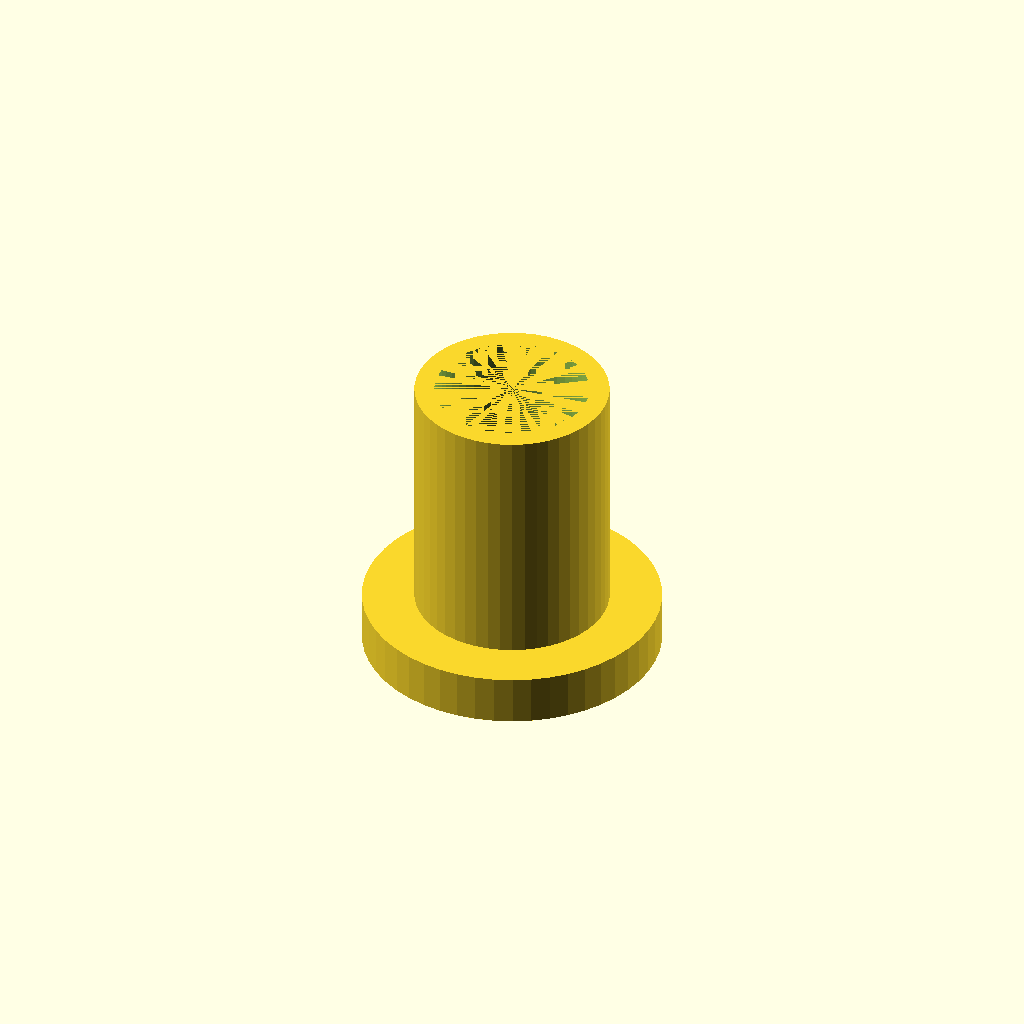
Cell 1: rendered with the file's own defaults.
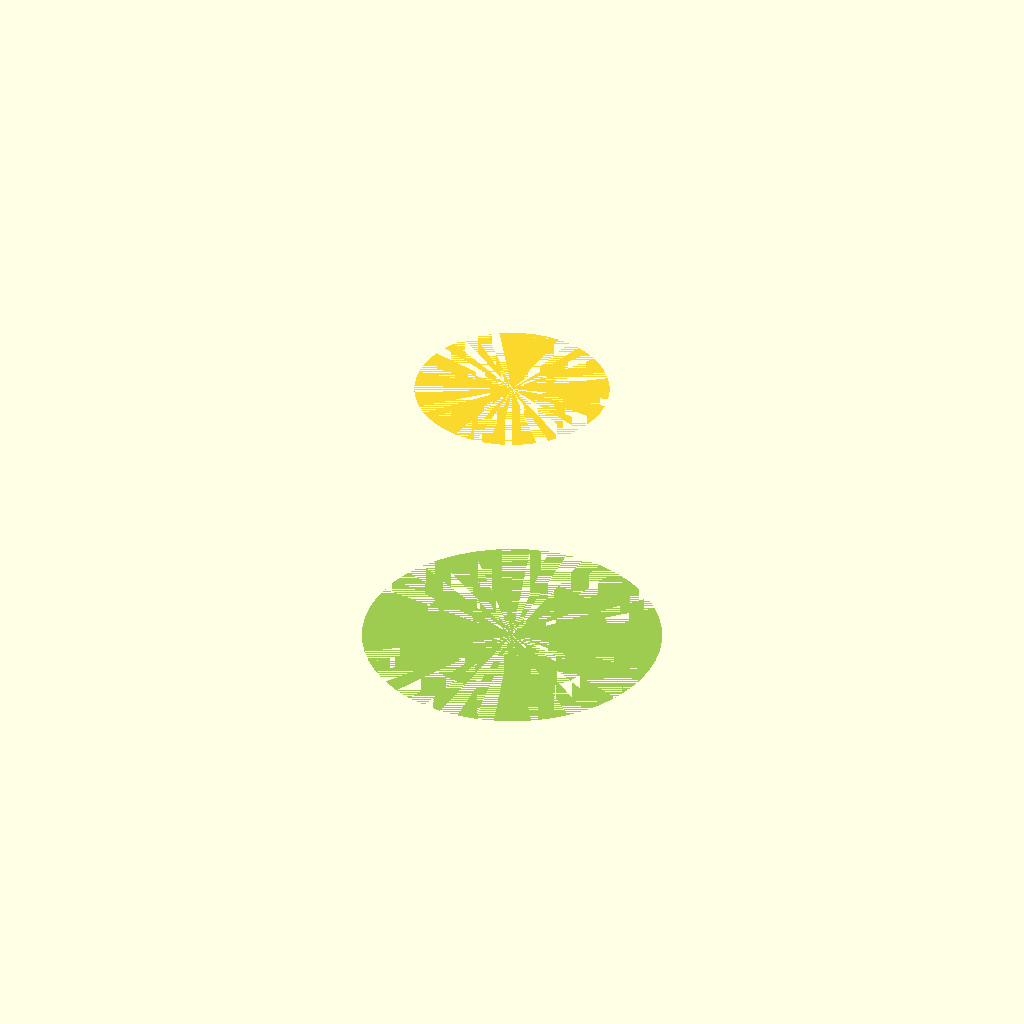
Cell 2 — ID set to 12.4, the other parameters unchanged.
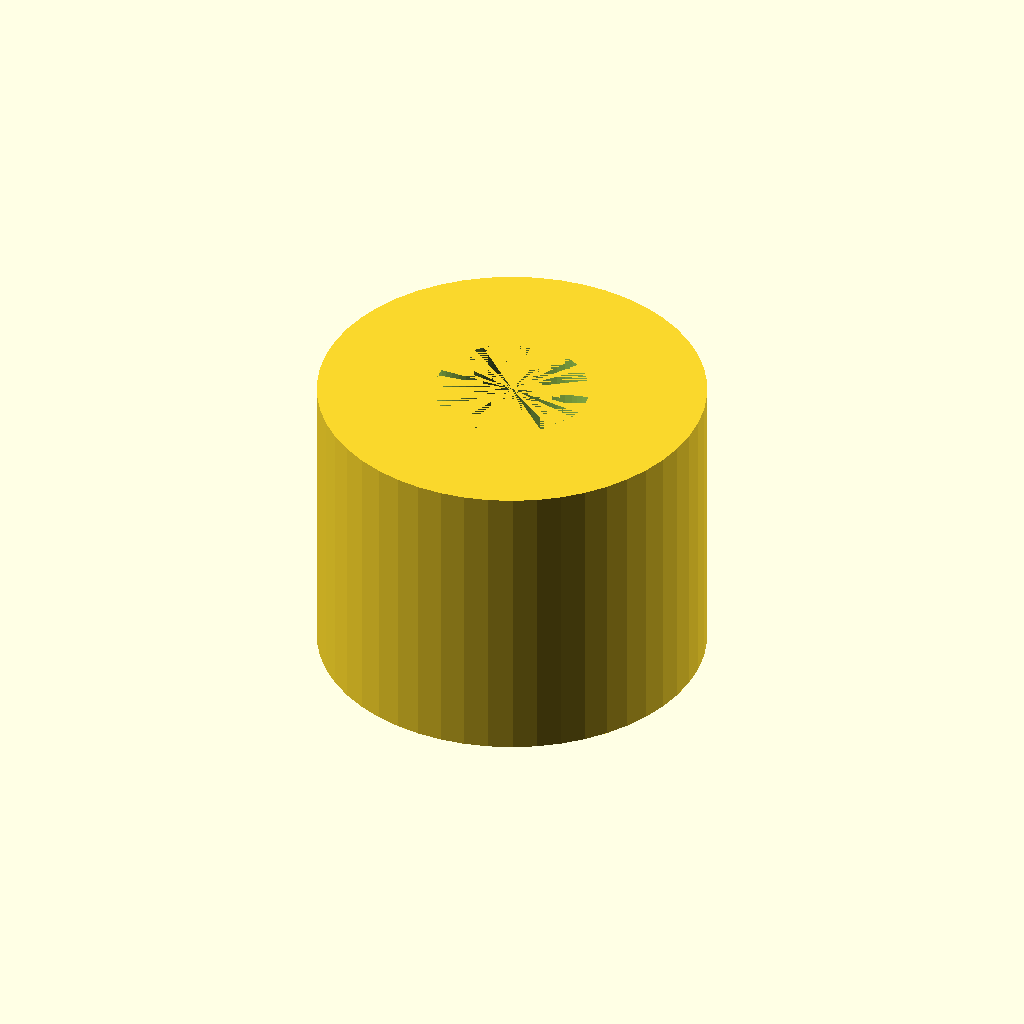
Cell 3 — OD set to 15.6, the other parameters unchanged.
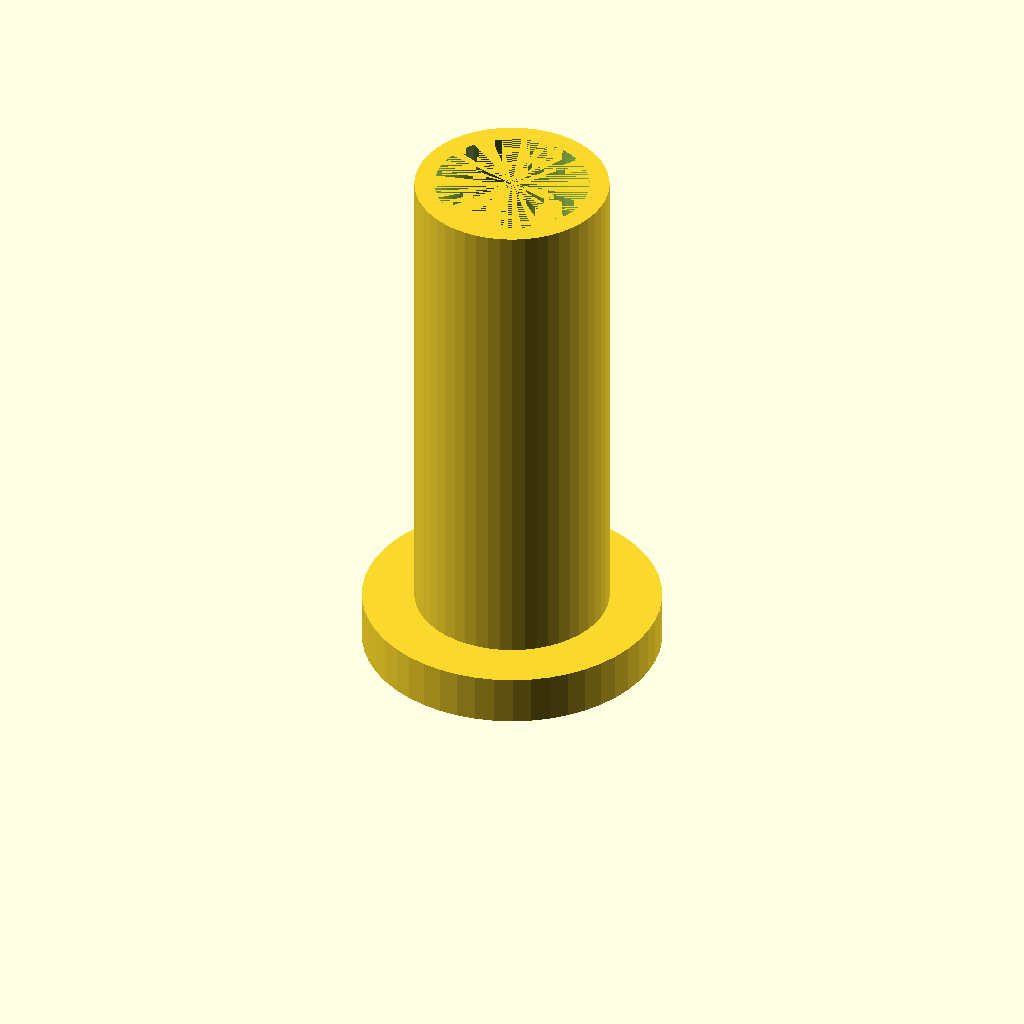
Cell 4: the same model with H = 20.
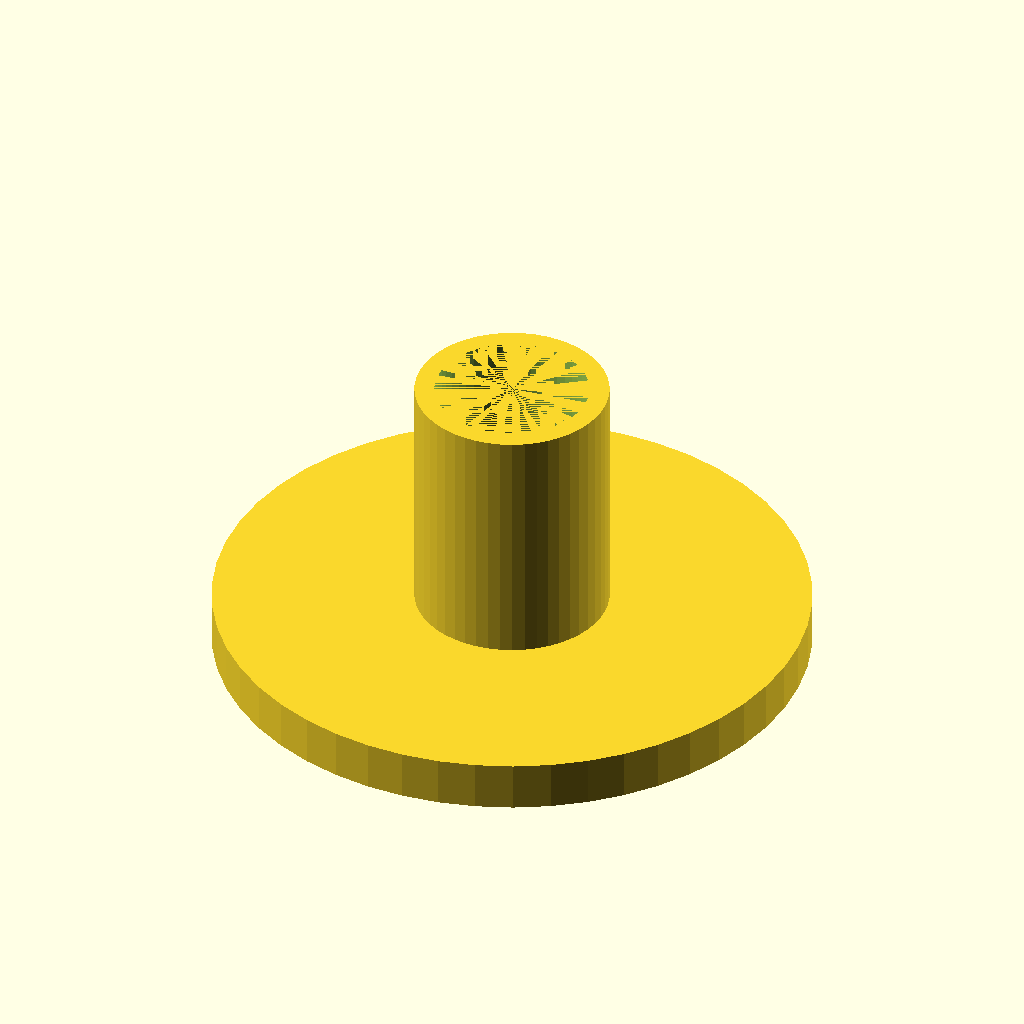
Cell 5 — BrimOD set to 24, the other parameters unchanged.
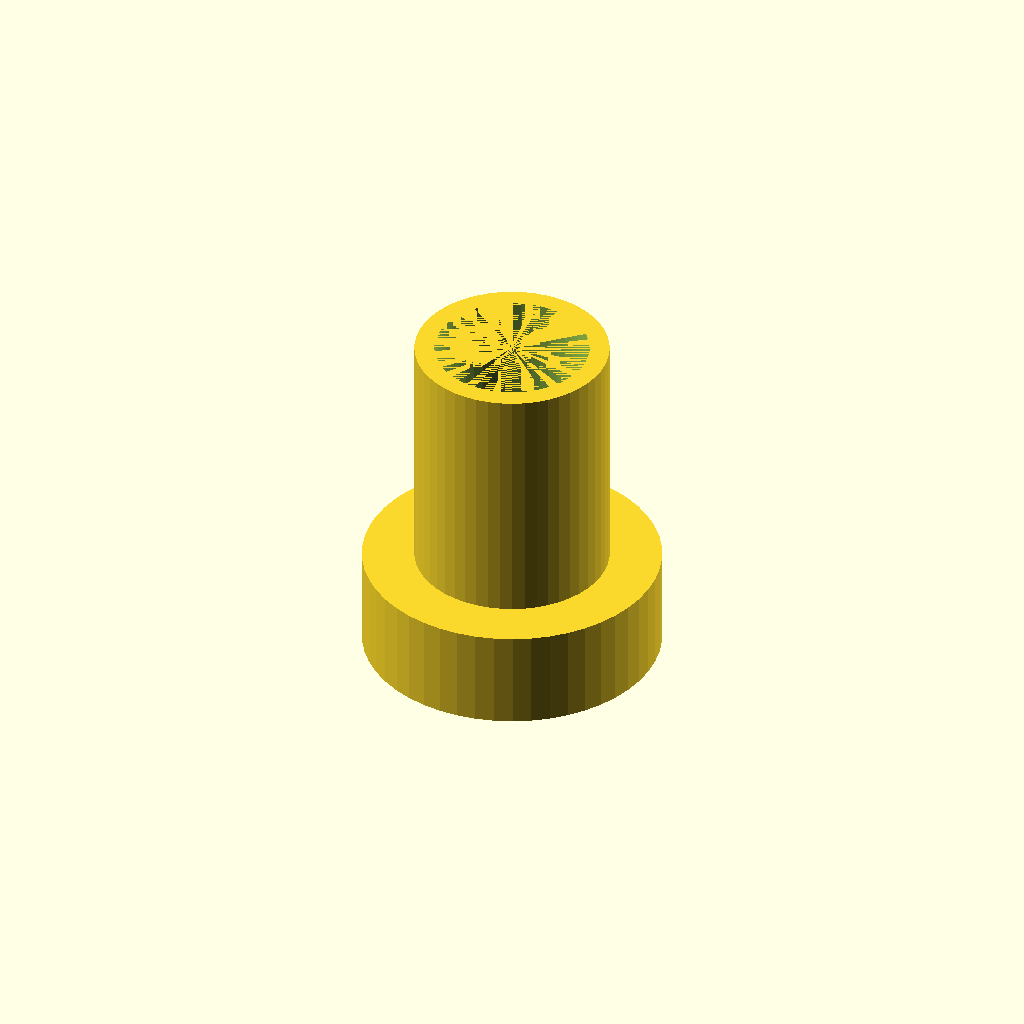
Cell 6: the same model with BrimT = 4.
All cells are drawn from one camera (rotation 55°, 0°, 25°, orthographic, colour scheme Cornfield), so only the parameter changes between them.
OpenSCAD source file inputs/thingiverse/files/thing-1854996/files/parametric-bushing.scad:
$fn=50;
ID=6.2;
OD=7.8;
H=10;
BrimOD=12;
BrimT=2;

OAH=H+BrimT;

difference(){
    union(){
        cylinder(h=OAH,d=OD);
        cylinder(h=BrimT,d=BrimOD);
    }
    cylinder(h=OAH,d=ID);
};
Parameter table extracted from the source (name, type, default, range or options):
ID: number, default 6.2
OD: number, default 7.8
H: number, default 10
BrimOD: number, default 12
BrimT: number, default 2
